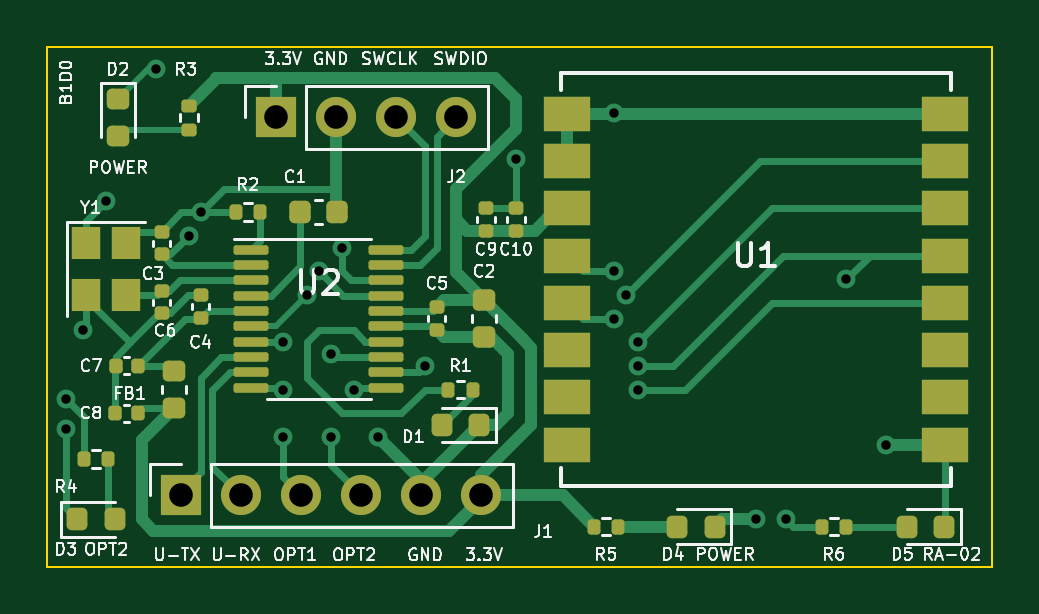
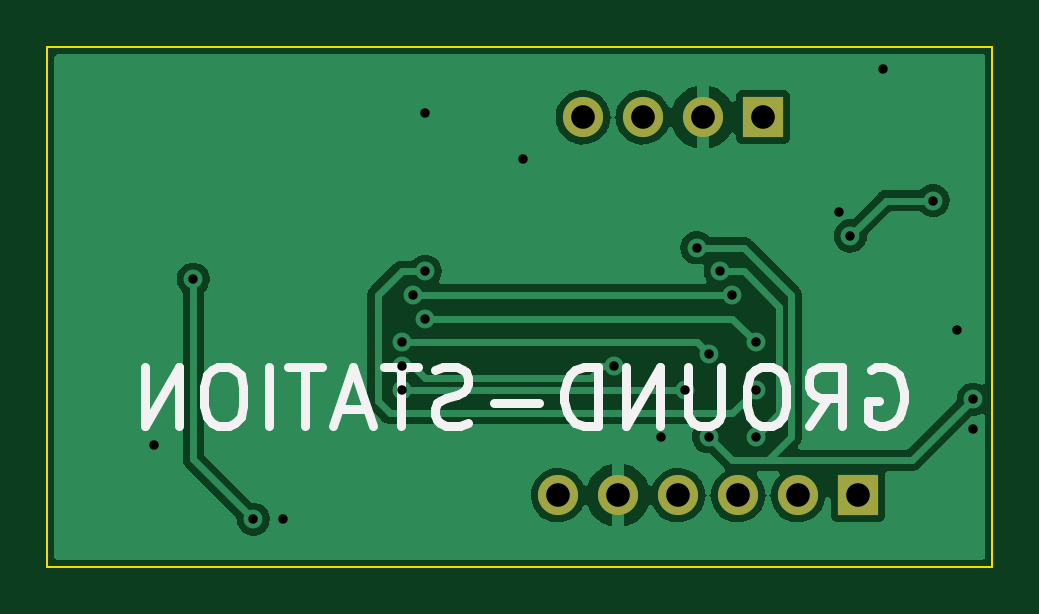
Circuit board: 11 layer files. Board 40.0 x 22.0 mm.
- bottom_copper: GrandStationKicad-B_Cu.gbr (43516 bytes)
- bottom_mask: GrandStationKicad-B_Mask.gbr (835 bytes)
- paste: GrandStationKicad-B_Paste.gbr (464 bytes)
- bottom_silk: GrandStationKicad-B_Silkscreen.gbr (3921 bytes)
- outline: GrandStationKicad-Edge_Cuts.gbr (698 bytes)
- top_copper: GrandStationKicad-F_Cu.gbr (20261 bytes)
- top_mask: GrandStationKicad-F_Mask.gbr (5389 bytes)
- paste: GrandStationKicad-F_Paste.gbr (5018 bytes)
- top_silk: GrandStationKicad-F_Silkscreen.gbr (39217 bytes)
- drill: GrandStationKicad-NPTH.drl (272 bytes)
- drill: GrandStationKicad-PTH.drl (975 bytes)

=== bottom_copper: GrandStationKicad-B_Cu.gbr (43516 bytes, source omitted) ===
=== bottom_mask: GrandStationKicad-B_Mask.gbr ===
%TF.GenerationSoftware,KiCad,Pcbnew,(6.0.6)*%
%TF.CreationDate,2023-12-09T00:18:58+03:00*%
%TF.ProjectId,GrandStationKicad,4772616e-6453-4746-9174-696f6e4b6963,rev?*%
%TF.SameCoordinates,Original*%
%TF.FileFunction,Soldermask,Bot*%
%TF.FilePolarity,Negative*%
%FSLAX46Y46*%
G04 Gerber Fmt 4.6, Leading zero omitted, Abs format (unit mm)*
G04 Created by KiCad (PCBNEW (6.0.6)) date 2023-12-09 00:18:58*
%MOMM*%
%LPD*%
G01*
G04 APERTURE LIST*
%ADD10R,1.700000X1.700000*%
%ADD11O,1.700000X1.700000*%
G04 APERTURE END LIST*
D10*
%TO.C,J2*%
X186700000Y-93475000D03*
D11*
X189240000Y-93475000D03*
X191780000Y-93475000D03*
X194320000Y-93475000D03*
%TD*%
D10*
%TO.C,J1*%
X182675000Y-109475000D03*
D11*
X185215000Y-109475000D03*
X187755000Y-109475000D03*
X190295000Y-109475000D03*
X192835000Y-109475000D03*
X195375000Y-109475000D03*
%TD*%
M02*

=== paste: GrandStationKicad-B_Paste.gbr ===
%TF.GenerationSoftware,KiCad,Pcbnew,(6.0.6)*%
%TF.CreationDate,2023-12-09T00:18:58+03:00*%
%TF.ProjectId,GrandStationKicad,4772616e-6453-4746-9174-696f6e4b6963,rev?*%
%TF.SameCoordinates,Original*%
%TF.FileFunction,Paste,Bot*%
%TF.FilePolarity,Positive*%
%FSLAX46Y46*%
G04 Gerber Fmt 4.6, Leading zero omitted, Abs format (unit mm)*
G04 Created by KiCad (PCBNEW (6.0.6)) date 2023-12-09 00:18:58*
%MOMM*%
%LPD*%
G01*
G04 APERTURE LIST*
G04 APERTURE END LIST*
M02*

=== bottom_silk: GrandStationKicad-B_Silkscreen.gbr ===
%TF.GenerationSoftware,KiCad,Pcbnew,(6.0.6)*%
%TF.CreationDate,2023-12-09T00:18:58+03:00*%
%TF.ProjectId,GrandStationKicad,4772616e-6453-4746-9174-696f6e4b6963,rev?*%
%TF.SameCoordinates,Original*%
%TF.FileFunction,Legend,Bot*%
%TF.FilePolarity,Positive*%
%FSLAX46Y46*%
G04 Gerber Fmt 4.6, Leading zero omitted, Abs format (unit mm)*
G04 Created by KiCad (PCBNEW (6.0.6)) date 2023-12-09 00:18:58*
%MOMM*%
%LPD*%
G01*
G04 APERTURE LIST*
%ADD10C,0.400000*%
G04 APERTURE END LIST*
D10*
X182147619Y-104160000D02*
X181909523Y-104040952D01*
X181552380Y-104040952D01*
X181195238Y-104160000D01*
X180957142Y-104398095D01*
X180838095Y-104636190D01*
X180719047Y-105112380D01*
X180719047Y-105469523D01*
X180838095Y-105945714D01*
X180957142Y-106183809D01*
X181195238Y-106421904D01*
X181552380Y-106540952D01*
X181790476Y-106540952D01*
X182147619Y-106421904D01*
X182266666Y-106302857D01*
X182266666Y-105469523D01*
X181790476Y-105469523D01*
X184766666Y-106540952D02*
X183933333Y-105350476D01*
X183338095Y-106540952D02*
X183338095Y-104040952D01*
X184290476Y-104040952D01*
X184528571Y-104160000D01*
X184647619Y-104279047D01*
X184766666Y-104517142D01*
X184766666Y-104874285D01*
X184647619Y-105112380D01*
X184528571Y-105231428D01*
X184290476Y-105350476D01*
X183338095Y-105350476D01*
X186314285Y-104040952D02*
X186790476Y-104040952D01*
X187028571Y-104160000D01*
X187266666Y-104398095D01*
X187385714Y-104874285D01*
X187385714Y-105707619D01*
X187266666Y-106183809D01*
X187028571Y-106421904D01*
X186790476Y-106540952D01*
X186314285Y-106540952D01*
X186076190Y-106421904D01*
X185838095Y-106183809D01*
X185719047Y-105707619D01*
X185719047Y-104874285D01*
X185838095Y-104398095D01*
X186076190Y-104160000D01*
X186314285Y-104040952D01*
X188457142Y-104040952D02*
X188457142Y-106064761D01*
X188576190Y-106302857D01*
X188695238Y-106421904D01*
X188933333Y-106540952D01*
X189409523Y-106540952D01*
X189647619Y-106421904D01*
X189766666Y-106302857D01*
X189885714Y-106064761D01*
X189885714Y-104040952D01*
X191076190Y-106540952D02*
X191076190Y-104040952D01*
X192504761Y-106540952D01*
X192504761Y-104040952D01*
X193695238Y-106540952D02*
X193695238Y-104040952D01*
X194290476Y-104040952D01*
X194647619Y-104160000D01*
X194885714Y-104398095D01*
X195004761Y-104636190D01*
X195123809Y-105112380D01*
X195123809Y-105469523D01*
X195004761Y-105945714D01*
X194885714Y-106183809D01*
X194647619Y-106421904D01*
X194290476Y-106540952D01*
X193695238Y-106540952D01*
X196195238Y-105588571D02*
X198100000Y-105588571D01*
X199171428Y-106421904D02*
X199528571Y-106540952D01*
X200123809Y-106540952D01*
X200361904Y-106421904D01*
X200480952Y-106302857D01*
X200600000Y-106064761D01*
X200600000Y-105826666D01*
X200480952Y-105588571D01*
X200361904Y-105469523D01*
X200123809Y-105350476D01*
X199647619Y-105231428D01*
X199409523Y-105112380D01*
X199290476Y-104993333D01*
X199171428Y-104755238D01*
X199171428Y-104517142D01*
X199290476Y-104279047D01*
X199409523Y-104160000D01*
X199647619Y-104040952D01*
X200242857Y-104040952D01*
X200600000Y-104160000D01*
X201314285Y-104040952D02*
X202742857Y-104040952D01*
X202028571Y-106540952D02*
X202028571Y-104040952D01*
X203457142Y-105826666D02*
X204647619Y-105826666D01*
X203219047Y-106540952D02*
X204052380Y-104040952D01*
X204885714Y-106540952D01*
X205361904Y-104040952D02*
X206790476Y-104040952D01*
X206076190Y-106540952D02*
X206076190Y-104040952D01*
X207623809Y-106540952D02*
X207623809Y-104040952D01*
X209290476Y-104040952D02*
X209766666Y-104040952D01*
X210004761Y-104160000D01*
X210242857Y-104398095D01*
X210361904Y-104874285D01*
X210361904Y-105707619D01*
X210242857Y-106183809D01*
X210004761Y-106421904D01*
X209766666Y-106540952D01*
X209290476Y-106540952D01*
X209052380Y-106421904D01*
X208814285Y-106183809D01*
X208695238Y-105707619D01*
X208695238Y-104874285D01*
X208814285Y-104398095D01*
X209052380Y-104160000D01*
X209290476Y-104040952D01*
X211433333Y-106540952D02*
X211433333Y-104040952D01*
X212861904Y-106540952D01*
X212861904Y-104040952D01*
M02*

=== outline: GrandStationKicad-Edge_Cuts.gbr ===
%TF.GenerationSoftware,KiCad,Pcbnew,(6.0.6)*%
%TF.CreationDate,2023-12-09T00:18:58+03:00*%
%TF.ProjectId,GrandStationKicad,4772616e-6453-4746-9174-696f6e4b6963,rev?*%
%TF.SameCoordinates,Original*%
%TF.FileFunction,Profile,NP*%
%FSLAX46Y46*%
G04 Gerber Fmt 4.6, Leading zero omitted, Abs format (unit mm)*
G04 Created by KiCad (PCBNEW (6.0.6)) date 2023-12-09 00:18:58*
%MOMM*%
%LPD*%
G01*
G04 APERTURE LIST*
%TA.AperFunction,Profile*%
%ADD10C,0.100000*%
%TD*%
G04 APERTURE END LIST*
D10*
X177000000Y-90500000D02*
X217000000Y-90500000D01*
X217000000Y-90500000D02*
X217000000Y-112500000D01*
X217000000Y-112500000D02*
X177000000Y-112500000D01*
X177000000Y-112500000D02*
X177000000Y-90500000D01*
M02*

=== top_copper: GrandStationKicad-F_Cu.gbr (20261 bytes, source omitted) ===
=== top_mask: GrandStationKicad-F_Mask.gbr ===
%TF.GenerationSoftware,KiCad,Pcbnew,(6.0.6)*%
%TF.CreationDate,2023-12-09T00:18:58+03:00*%
%TF.ProjectId,GrandStationKicad,4772616e-6453-4746-9174-696f6e4b6963,rev?*%
%TF.SameCoordinates,Original*%
%TF.FileFunction,Soldermask,Top*%
%TF.FilePolarity,Negative*%
%FSLAX46Y46*%
G04 Gerber Fmt 4.6, Leading zero omitted, Abs format (unit mm)*
G04 Created by KiCad (PCBNEW (6.0.6)) date 2023-12-09 00:18:58*
%MOMM*%
%LPD*%
G01*
G04 APERTURE LIST*
G04 Aperture macros list*
%AMRoundRect*
0 Rectangle with rounded corners*
0 $1 Rounding radius*
0 $2 $3 $4 $5 $6 $7 $8 $9 X,Y pos of 4 corners*
0 Add a 4 corners polygon primitive as box body*
4,1,4,$2,$3,$4,$5,$6,$7,$8,$9,$2,$3,0*
0 Add four circle primitives for the rounded corners*
1,1,$1+$1,$2,$3*
1,1,$1+$1,$4,$5*
1,1,$1+$1,$6,$7*
1,1,$1+$1,$8,$9*
0 Add four rect primitives between the rounded corners*
20,1,$1+$1,$2,$3,$4,$5,0*
20,1,$1+$1,$4,$5,$6,$7,0*
20,1,$1+$1,$6,$7,$8,$9,0*
20,1,$1+$1,$8,$9,$2,$3,0*%
G04 Aperture macros list end*
%ADD10RoundRect,0.218750X-0.256250X0.218750X-0.256250X-0.218750X0.256250X-0.218750X0.256250X0.218750X0*%
%ADD11RoundRect,0.135000X0.135000X0.185000X-0.135000X0.185000X-0.135000X-0.185000X0.135000X-0.185000X0*%
%ADD12RoundRect,0.140000X0.140000X0.170000X-0.140000X0.170000X-0.140000X-0.170000X0.140000X-0.170000X0*%
%ADD13RoundRect,0.140000X0.170000X-0.140000X0.170000X0.140000X-0.170000X0.140000X-0.170000X-0.140000X0*%
%ADD14R,1.200000X1.400000*%
%ADD15R,2.000000X1.500000*%
%ADD16RoundRect,0.100000X-0.637500X-0.100000X0.637500X-0.100000X0.637500X0.100000X-0.637500X0.100000X0*%
%ADD17R,1.700000X1.700000*%
%ADD18O,1.700000X1.700000*%
%ADD19RoundRect,0.225000X0.225000X0.250000X-0.225000X0.250000X-0.225000X-0.250000X0.225000X-0.250000X0*%
%ADD20RoundRect,0.218750X0.218750X0.256250X-0.218750X0.256250X-0.218750X-0.256250X0.218750X-0.256250X0*%
%ADD21RoundRect,0.225000X-0.250000X0.225000X-0.250000X-0.225000X0.250000X-0.225000X0.250000X0.225000X0*%
%ADD22RoundRect,0.135000X-0.185000X0.135000X-0.185000X-0.135000X0.185000X-0.135000X0.185000X0.135000X0*%
%ADD23RoundRect,0.135000X-0.135000X-0.185000X0.135000X-0.185000X0.135000X0.185000X-0.135000X0.185000X0*%
%ADD24RoundRect,0.140000X-0.170000X0.140000X-0.170000X-0.140000X0.170000X-0.140000X0.170000X0.140000X0*%
%ADD25RoundRect,0.218750X-0.218750X-0.256250X0.218750X-0.256250X0.218750X0.256250X-0.218750X0.256250X0*%
G04 APERTURE END LIST*
D10*
%TO.C,D2*%
X180000000Y-92712500D03*
X180000000Y-94287500D03*
%TD*%
D11*
%TO.C,R6*%
X210820000Y-110800000D03*
X209800000Y-110800000D03*
%TD*%
D12*
%TO.C,C7*%
X180856250Y-104000000D03*
X179896250Y-104000000D03*
%TD*%
D13*
%TO.C,C10*%
X196850000Y-98270000D03*
X196850000Y-97310000D03*
%TD*%
%TO.C,C9*%
X195580000Y-98270000D03*
X195580000Y-97310000D03*
%TD*%
D11*
%TO.C,R4*%
X179580000Y-107950000D03*
X178560000Y-107950000D03*
%TD*%
D10*
%TO.C,FB1*%
X182356250Y-104212500D03*
X182356250Y-105787500D03*
%TD*%
D14*
%TO.C,Y1*%
X178650000Y-98800000D03*
X178650000Y-101000000D03*
X180350000Y-101000000D03*
X180350000Y-98800000D03*
%TD*%
D15*
%TO.C,U1*%
X199000000Y-93330000D03*
X199000000Y-95330000D03*
X199000000Y-97330000D03*
X199000000Y-99330000D03*
X199000000Y-101330000D03*
X199000000Y-103330000D03*
X199000000Y-105330000D03*
X199000000Y-107330000D03*
X215000000Y-107330000D03*
X215000000Y-105330000D03*
X215000000Y-103330000D03*
X215000000Y-101330000D03*
X215000000Y-99330000D03*
X215000000Y-97330000D03*
X215000000Y-95330000D03*
X215000000Y-93330000D03*
%TD*%
D16*
%TO.C,U2*%
X185637500Y-99075000D03*
X185637500Y-99725000D03*
X185637500Y-100375000D03*
X185637500Y-101025000D03*
X185637500Y-101675000D03*
X185637500Y-102325000D03*
X185637500Y-102975000D03*
X185637500Y-103625000D03*
X185637500Y-104275000D03*
X185637500Y-104925000D03*
X191362500Y-104925000D03*
X191362500Y-104275000D03*
X191362500Y-103625000D03*
X191362500Y-102975000D03*
X191362500Y-102325000D03*
X191362500Y-101675000D03*
X191362500Y-101025000D03*
X191362500Y-100375000D03*
X191362500Y-99725000D03*
X191362500Y-99075000D03*
%TD*%
D17*
%TO.C,J2*%
X186700000Y-93475000D03*
D18*
X189240000Y-93475000D03*
X191780000Y-93475000D03*
X194320000Y-93475000D03*
%TD*%
D19*
%TO.C,C1*%
X189275000Y-97500000D03*
X187725000Y-97500000D03*
%TD*%
D20*
%TO.C,D4*%
X205257500Y-110800000D03*
X203682500Y-110800000D03*
%TD*%
%TO.C,D5*%
X214987500Y-110800000D03*
X213412500Y-110800000D03*
%TD*%
%TO.C,D1*%
X195287500Y-106500000D03*
X193712500Y-106500000D03*
%TD*%
D21*
%TO.C,C2*%
X195500000Y-101225000D03*
X195500000Y-102775000D03*
%TD*%
D22*
%TO.C,R3*%
X183000000Y-92990000D03*
X183000000Y-94010000D03*
%TD*%
D11*
%TO.C,R5*%
X201170000Y-110800000D03*
X200150000Y-110800000D03*
%TD*%
D23*
%TO.C,R2*%
X184990000Y-97500000D03*
X186010000Y-97500000D03*
%TD*%
D13*
%TO.C,C4*%
X183500000Y-101980000D03*
X183500000Y-101020000D03*
%TD*%
D24*
%TO.C,C6*%
X181850000Y-100820000D03*
X181850000Y-101780000D03*
%TD*%
D13*
%TO.C,C3*%
X181850000Y-99280000D03*
X181850000Y-98320000D03*
%TD*%
D17*
%TO.C,J1*%
X182675000Y-109475000D03*
D18*
X185215000Y-109475000D03*
X187755000Y-109475000D03*
X190295000Y-109475000D03*
X192835000Y-109475000D03*
X195375000Y-109475000D03*
%TD*%
D11*
%TO.C,R1*%
X195010000Y-105000000D03*
X193990000Y-105000000D03*
%TD*%
D25*
%TO.C,D3*%
X178282500Y-110490000D03*
X179857500Y-110490000D03*
%TD*%
D24*
%TO.C,C5*%
X193500000Y-101520000D03*
X193500000Y-102480000D03*
%TD*%
D12*
%TO.C,C8*%
X180836250Y-106000000D03*
X179876250Y-106000000D03*
%TD*%
M02*

=== paste: GrandStationKicad-F_Paste.gbr ===
%TF.GenerationSoftware,KiCad,Pcbnew,(6.0.6)*%
%TF.CreationDate,2023-12-09T00:18:58+03:00*%
%TF.ProjectId,GrandStationKicad,4772616e-6453-4746-9174-696f6e4b6963,rev?*%
%TF.SameCoordinates,Original*%
%TF.FileFunction,Paste,Top*%
%TF.FilePolarity,Positive*%
%FSLAX46Y46*%
G04 Gerber Fmt 4.6, Leading zero omitted, Abs format (unit mm)*
G04 Created by KiCad (PCBNEW (6.0.6)) date 2023-12-09 00:18:58*
%MOMM*%
%LPD*%
G01*
G04 APERTURE LIST*
G04 Aperture macros list*
%AMRoundRect*
0 Rectangle with rounded corners*
0 $1 Rounding radius*
0 $2 $3 $4 $5 $6 $7 $8 $9 X,Y pos of 4 corners*
0 Add a 4 corners polygon primitive as box body*
4,1,4,$2,$3,$4,$5,$6,$7,$8,$9,$2,$3,0*
0 Add four circle primitives for the rounded corners*
1,1,$1+$1,$2,$3*
1,1,$1+$1,$4,$5*
1,1,$1+$1,$6,$7*
1,1,$1+$1,$8,$9*
0 Add four rect primitives between the rounded corners*
20,1,$1+$1,$2,$3,$4,$5,0*
20,1,$1+$1,$4,$5,$6,$7,0*
20,1,$1+$1,$6,$7,$8,$9,0*
20,1,$1+$1,$8,$9,$2,$3,0*%
G04 Aperture macros list end*
%ADD10RoundRect,0.218750X-0.256250X0.218750X-0.256250X-0.218750X0.256250X-0.218750X0.256250X0.218750X0*%
%ADD11RoundRect,0.135000X0.135000X0.185000X-0.135000X0.185000X-0.135000X-0.185000X0.135000X-0.185000X0*%
%ADD12RoundRect,0.140000X0.140000X0.170000X-0.140000X0.170000X-0.140000X-0.170000X0.140000X-0.170000X0*%
%ADD13RoundRect,0.140000X0.170000X-0.140000X0.170000X0.140000X-0.170000X0.140000X-0.170000X-0.140000X0*%
%ADD14R,1.200000X1.400000*%
%ADD15R,2.000000X1.500000*%
%ADD16RoundRect,0.100000X-0.637500X-0.100000X0.637500X-0.100000X0.637500X0.100000X-0.637500X0.100000X0*%
%ADD17RoundRect,0.225000X0.225000X0.250000X-0.225000X0.250000X-0.225000X-0.250000X0.225000X-0.250000X0*%
%ADD18RoundRect,0.218750X0.218750X0.256250X-0.218750X0.256250X-0.218750X-0.256250X0.218750X-0.256250X0*%
%ADD19RoundRect,0.225000X-0.250000X0.225000X-0.250000X-0.225000X0.250000X-0.225000X0.250000X0.225000X0*%
%ADD20RoundRect,0.135000X-0.185000X0.135000X-0.185000X-0.135000X0.185000X-0.135000X0.185000X0.135000X0*%
%ADD21RoundRect,0.135000X-0.135000X-0.185000X0.135000X-0.185000X0.135000X0.185000X-0.135000X0.185000X0*%
%ADD22RoundRect,0.140000X-0.170000X0.140000X-0.170000X-0.140000X0.170000X-0.140000X0.170000X0.140000X0*%
%ADD23RoundRect,0.218750X-0.218750X-0.256250X0.218750X-0.256250X0.218750X0.256250X-0.218750X0.256250X0*%
G04 APERTURE END LIST*
D10*
%TO.C,D2*%
X180000000Y-92712500D03*
X180000000Y-94287500D03*
%TD*%
D11*
%TO.C,R6*%
X210820000Y-110800000D03*
X209800000Y-110800000D03*
%TD*%
D12*
%TO.C,C7*%
X180856250Y-104000000D03*
X179896250Y-104000000D03*
%TD*%
D13*
%TO.C,C10*%
X196850000Y-98270000D03*
X196850000Y-97310000D03*
%TD*%
%TO.C,C9*%
X195580000Y-98270000D03*
X195580000Y-97310000D03*
%TD*%
D11*
%TO.C,R4*%
X179580000Y-107950000D03*
X178560000Y-107950000D03*
%TD*%
D10*
%TO.C,FB1*%
X182356250Y-104212500D03*
X182356250Y-105787500D03*
%TD*%
D14*
%TO.C,Y1*%
X178650000Y-98800000D03*
X178650000Y-101000000D03*
X180350000Y-101000000D03*
X180350000Y-98800000D03*
%TD*%
D15*
%TO.C,U1*%
X199000000Y-93330000D03*
X199000000Y-95330000D03*
X199000000Y-97330000D03*
X199000000Y-99330000D03*
X199000000Y-101330000D03*
X199000000Y-103330000D03*
X199000000Y-105330000D03*
X199000000Y-107330000D03*
X215000000Y-107330000D03*
X215000000Y-105330000D03*
X215000000Y-103330000D03*
X215000000Y-101330000D03*
X215000000Y-99330000D03*
X215000000Y-97330000D03*
X215000000Y-95330000D03*
X215000000Y-93330000D03*
%TD*%
D16*
%TO.C,U2*%
X185637500Y-99075000D03*
X185637500Y-99725000D03*
X185637500Y-100375000D03*
X185637500Y-101025000D03*
X185637500Y-101675000D03*
X185637500Y-102325000D03*
X185637500Y-102975000D03*
X185637500Y-103625000D03*
X185637500Y-104275000D03*
X185637500Y-104925000D03*
X191362500Y-104925000D03*
X191362500Y-104275000D03*
X191362500Y-103625000D03*
X191362500Y-102975000D03*
X191362500Y-102325000D03*
X191362500Y-101675000D03*
X191362500Y-101025000D03*
X191362500Y-100375000D03*
X191362500Y-99725000D03*
X191362500Y-99075000D03*
%TD*%
D17*
%TO.C,C1*%
X189275000Y-97500000D03*
X187725000Y-97500000D03*
%TD*%
D18*
%TO.C,D4*%
X205257500Y-110800000D03*
X203682500Y-110800000D03*
%TD*%
%TO.C,D5*%
X214987500Y-110800000D03*
X213412500Y-110800000D03*
%TD*%
%TO.C,D1*%
X195287500Y-106500000D03*
X193712500Y-106500000D03*
%TD*%
D19*
%TO.C,C2*%
X195500000Y-101225000D03*
X195500000Y-102775000D03*
%TD*%
D20*
%TO.C,R3*%
X183000000Y-92990000D03*
X183000000Y-94010000D03*
%TD*%
D11*
%TO.C,R5*%
X201170000Y-110800000D03*
X200150000Y-110800000D03*
%TD*%
D21*
%TO.C,R2*%
X184990000Y-97500000D03*
X186010000Y-97500000D03*
%TD*%
D13*
%TO.C,C4*%
X183500000Y-101980000D03*
X183500000Y-101020000D03*
%TD*%
D22*
%TO.C,C6*%
X181850000Y-100820000D03*
X181850000Y-101780000D03*
%TD*%
D13*
%TO.C,C3*%
X181850000Y-99280000D03*
X181850000Y-98320000D03*
%TD*%
D11*
%TO.C,R1*%
X195010000Y-105000000D03*
X193990000Y-105000000D03*
%TD*%
D23*
%TO.C,D3*%
X178282500Y-110490000D03*
X179857500Y-110490000D03*
%TD*%
D22*
%TO.C,C5*%
X193500000Y-101520000D03*
X193500000Y-102480000D03*
%TD*%
D12*
%TO.C,C8*%
X180836250Y-106000000D03*
X179876250Y-106000000D03*
%TD*%
M02*

=== top_silk: GrandStationKicad-F_Silkscreen.gbr (39217 bytes, source omitted) ===
=== drill: GrandStationKicad-NPTH.drl ===
M48
; DRILL file {KiCad (6.0.6)} date Sat Dec  9 00:18:55 2023
; FORMAT={-:-/ absolute / inch / decimal}
; #@! TF.CreationDate,2023-12-09T00:18:55+03:00
; #@! TF.GenerationSoftware,Kicad,Pcbnew,(6.0.6)
; #@! TF.FileFunction,NonPlated,1,2,NPTH
FMAT,2
INCH
%
G90
G05
T0
M30

=== drill: GrandStationKicad-PTH.drl ===
M48
; DRILL file {KiCad (6.0.6)} date Sat Dec  9 00:18:55 2023
; FORMAT={-:-/ absolute / inch / decimal}
; #@! TF.CreationDate,2023-12-09T00:18:55+03:00
; #@! TF.GenerationSoftware,Kicad,Pcbnew,(6.0.6)
; #@! TF.FileFunction,Plated,1,2,PTH
FMAT,2
INCH
; #@! TA.AperFunction,Plated,PTH,ViaDrill
T1C0.0157
; #@! TA.AperFunction,Plated,PTH,ComponentDrill
T2C0.0394
%
G90
G05
T1
X7.0Y-4.15
X7.0Y-4.2
X7.0276Y-4.0354
X7.0669Y-3.8189
X7.15Y-3.6
X7.2047Y-3.878
X7.2244Y-3.8386
X7.3622Y-4.0551
X7.3622Y-4.1339
X7.3622Y-4.2126
X7.4016Y-3.9764
X7.4213Y-3.937
X7.4409Y-4.0748
X7.4409Y-4.2126
X7.4606Y-3.8976
X7.4803Y-4.1339
X7.5197Y-4.2126
X7.5984Y-4.0945
X7.75Y-3.75
X7.9134Y-3.6732
X7.9134Y-3.937
X7.9134Y-4.0157
X7.9331Y-3.9764
X7.9528Y-4.0551
X7.9528Y-4.0945
X7.9528Y-4.1339
X8.15Y-4.35
X8.2Y-4.35
X8.3Y-3.95
X8.3661Y-4.2264
T2
X7.1919Y-4.31
X7.2919Y-4.31
X7.3504Y-3.6801
X7.3919Y-4.31
X7.4504Y-3.6801
X7.4919Y-4.31
X7.5504Y-3.6801
X7.5919Y-4.31
X7.6504Y-3.6801
X7.6919Y-4.31
T0
M30

